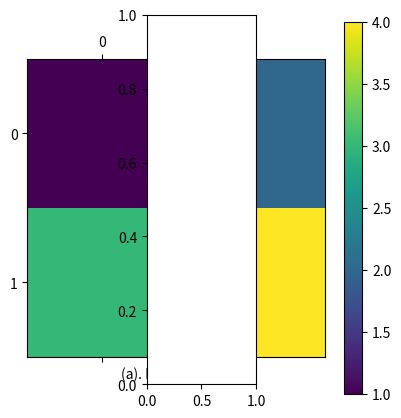
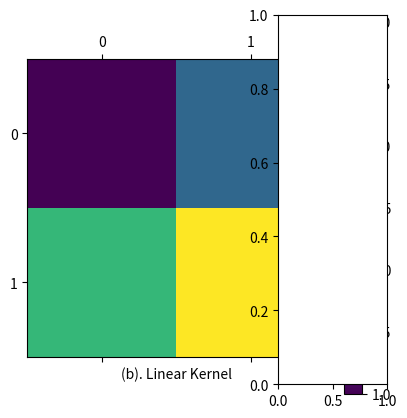
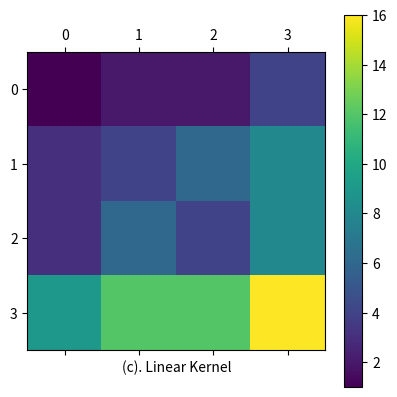

Write Python code to recreate these figures, in order.
#import GPy
import numpy as np
import pylab as pb
import matplotlib.pyplot as plt
plt.close()

pb.ion()
#%pylab inline

#a = np.arange(4).reshape((2,2))
a = np.arange(4).reshape((2,2))
b = np.arange(4).reshape((2,2))

a = np.linspace(1.0, 4.0, num=9).reshape((3,3))
b = np.linspace(1.0, 4.0, num=9).reshape((3,3))

a = np.linspace(1.0, 4.0, num=4).reshape((2,2))
b = np.linspace(1.0, 4.0, num=4).reshape((2,2))

X = np.kron(a,b)
#Y1 = np.random.multivariate_normal(np.zeros(501),ker1.K(X),1)
#Y2 = np.random.multivariate_normal(np.zeros(501),ker2.K(X),1)
#Yn = np.random.multivariate_normal(np.zeros(501),kern.K(X),1)


#fig = pb.figure(figsize=(14.,6.5))
#fig = pb.figure()

plt.subplot(1, 3, 1)
#K = ker_Lin.K(X,X)
plt.matshow(a)
plt.colorbar()
plt.xlabel('(a). Linear Kernel')


plt.subplot(1, 3, 2)
#K = ker_Lin.K(X,X)
plt.matshow(b)
plt.colorbar()
plt.xlabel('(b). Linear Kernel')

plt.subplot(1, 3, 3)
#K = ker_Lin.K(X,X)
plt.matshow(X)
plt.colorbar()
plt.xlabel('(c). Linear Kernel')

pb.draw()

